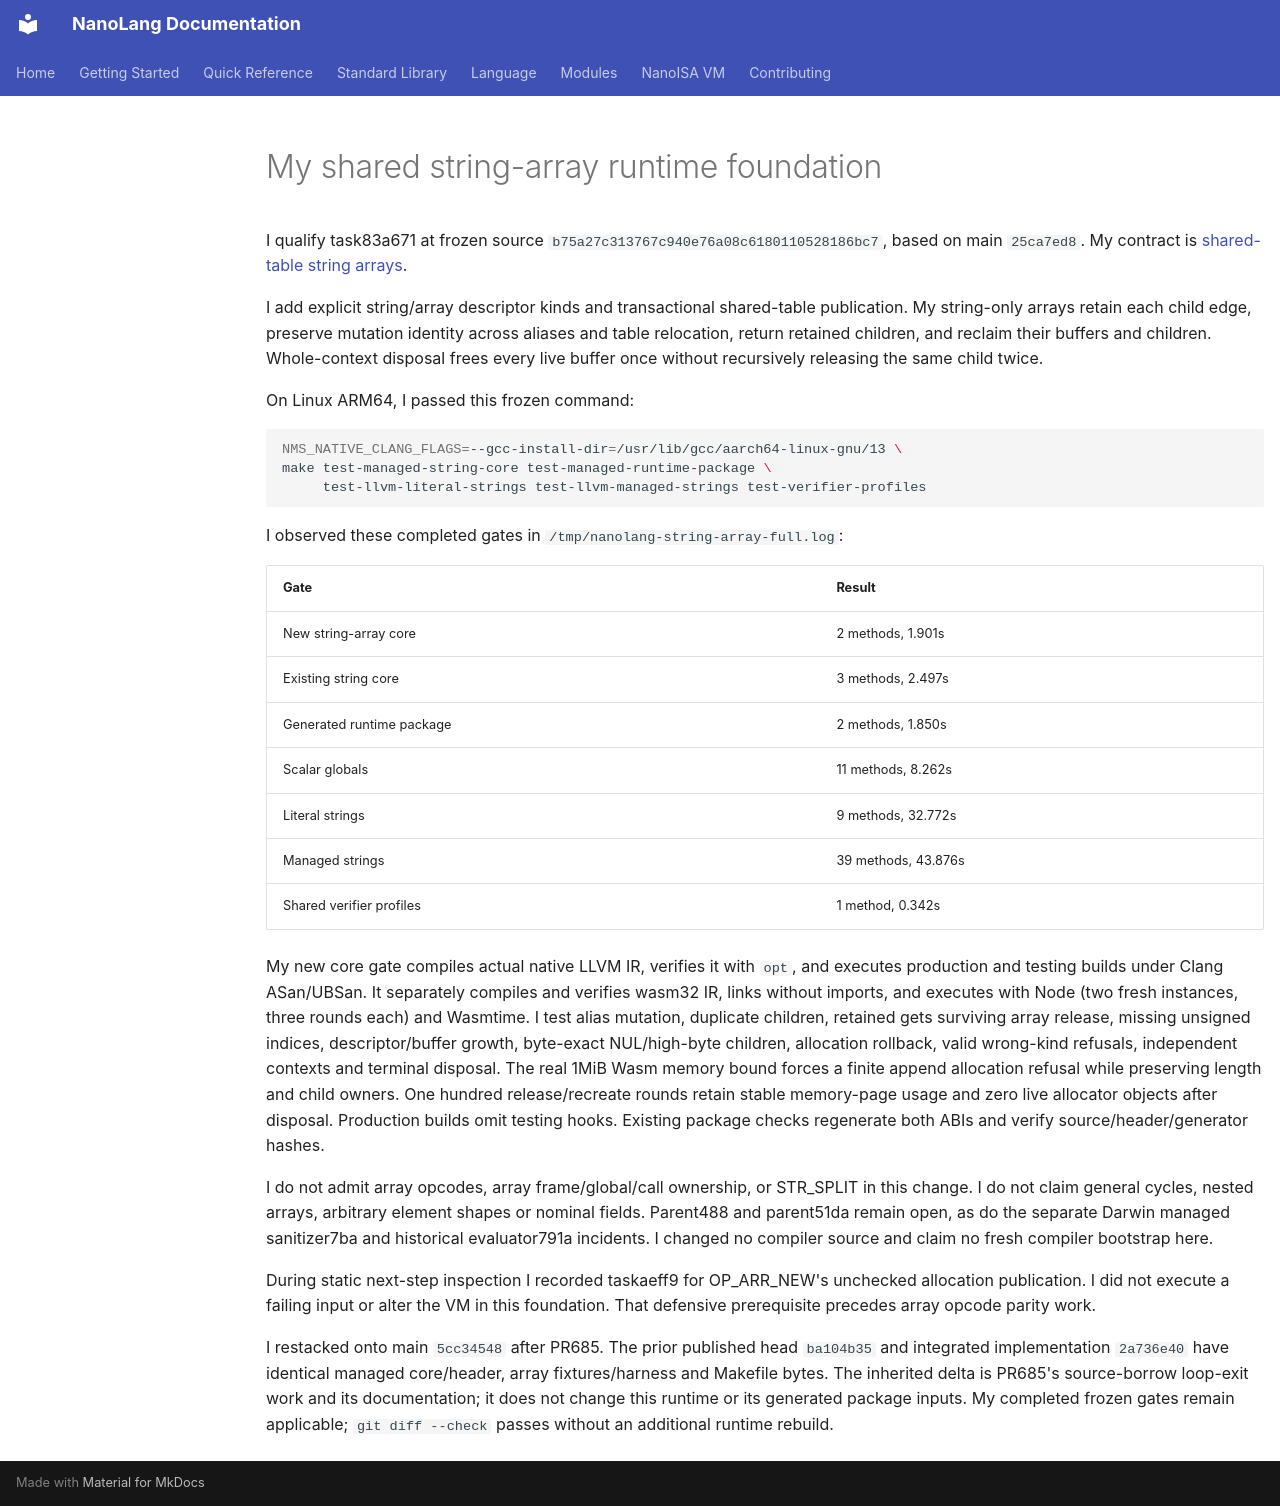

repository: jordanhubbard/nanolang · page: evidence/managed-string-array-core/index.html · generator: mkdocs

# My shared string-array runtime foundation

I qualify task83a671 at frozen source `b75a27c313767c940e76a08c6180110528186bc7`,
based on main `25ca7ed8`. My contract is
[shared-table string arrays](../NANOISA_MANAGED_STRING_ARRAY_CORE.md).

I add explicit string/array descriptor kinds and transactional shared-table
publication. My string-only arrays retain each child edge, preserve mutation
identity across aliases and table relocation, return retained children, and
reclaim their buffers and children. Whole-context disposal frees every live
buffer once without recursively releasing the same child twice.

On Linux ARM64, I passed this frozen command:

```sh
NMS_NATIVE_CLANG_FLAGS=--gcc-install-dir=/usr/lib/gcc/aarch64-linux-gnu/13 \
make test-managed-string-core test-managed-runtime-package \
     test-llvm-literal-strings test-llvm-managed-strings test-verifier-profiles
```

I observed these completed gates in `/tmp/nanolang-string-array-full.log`:

| Gate | Result |
| --- | --- |
| New string-array core | 2 methods, 1.901s |
| Existing string core | 3 methods, 2.497s |
| Generated runtime package | 2 methods, 1.850s |
| Scalar globals | 11 methods, 8.262s |
| Literal strings | 9 methods, 32.772s |
| Managed strings | 39 methods, 43.876s |
| Shared verifier profiles | 1 method, 0.342s |

My new core gate compiles actual native LLVM IR, verifies it with `opt`, and
executes production and testing builds under Clang ASan/UBSan. It separately
compiles and verifies wasm32 IR, links without imports, and executes with Node
(two fresh instances, three rounds each) and Wasmtime. I test alias mutation,
duplicate children, retained gets surviving array release, missing unsigned
indices, descriptor/buffer growth, byte-exact NUL/high-byte children, allocation
rollback, valid wrong-kind refusals, independent contexts and terminal disposal.
The real 1MiB Wasm memory bound forces a finite append allocation refusal while
preserving length and child owners. One hundred release/recreate rounds retain
stable memory-page usage and zero live allocator objects after disposal.
Production builds omit testing hooks. Existing package checks regenerate both
ABIs and verify source/header/generator hashes.

I do not admit array opcodes, array frame/global/call ownership, or STR_SPLIT
in this change. I do not claim general cycles, nested arrays, arbitrary element
shapes or nominal fields. Parent488 and parent51da remain open, as do the
separate Darwin managed sanitizer7ba and historical evaluator791a incidents.
I changed no compiler source and claim no fresh compiler bootstrap here.

During static next-step inspection I recorded taskaeff9 for OP_ARR_NEW's
unchecked allocation publication. I did not execute a failing input or alter
the VM in this foundation. That defensive prerequisite precedes array opcode
parity work.

I restacked onto main `5cc34548` after PR685. The prior published head
`ba104b35` and integrated implementation `2a736e40` have identical managed
core/header, array fixtures/harness and Makefile bytes. The inherited delta is
PR685's source-borrow loop-exit work and its documentation; it does not change
this runtime or its generated package inputs. My completed frozen gates remain
applicable; `git diff --check` passes without an additional runtime rebuild.
